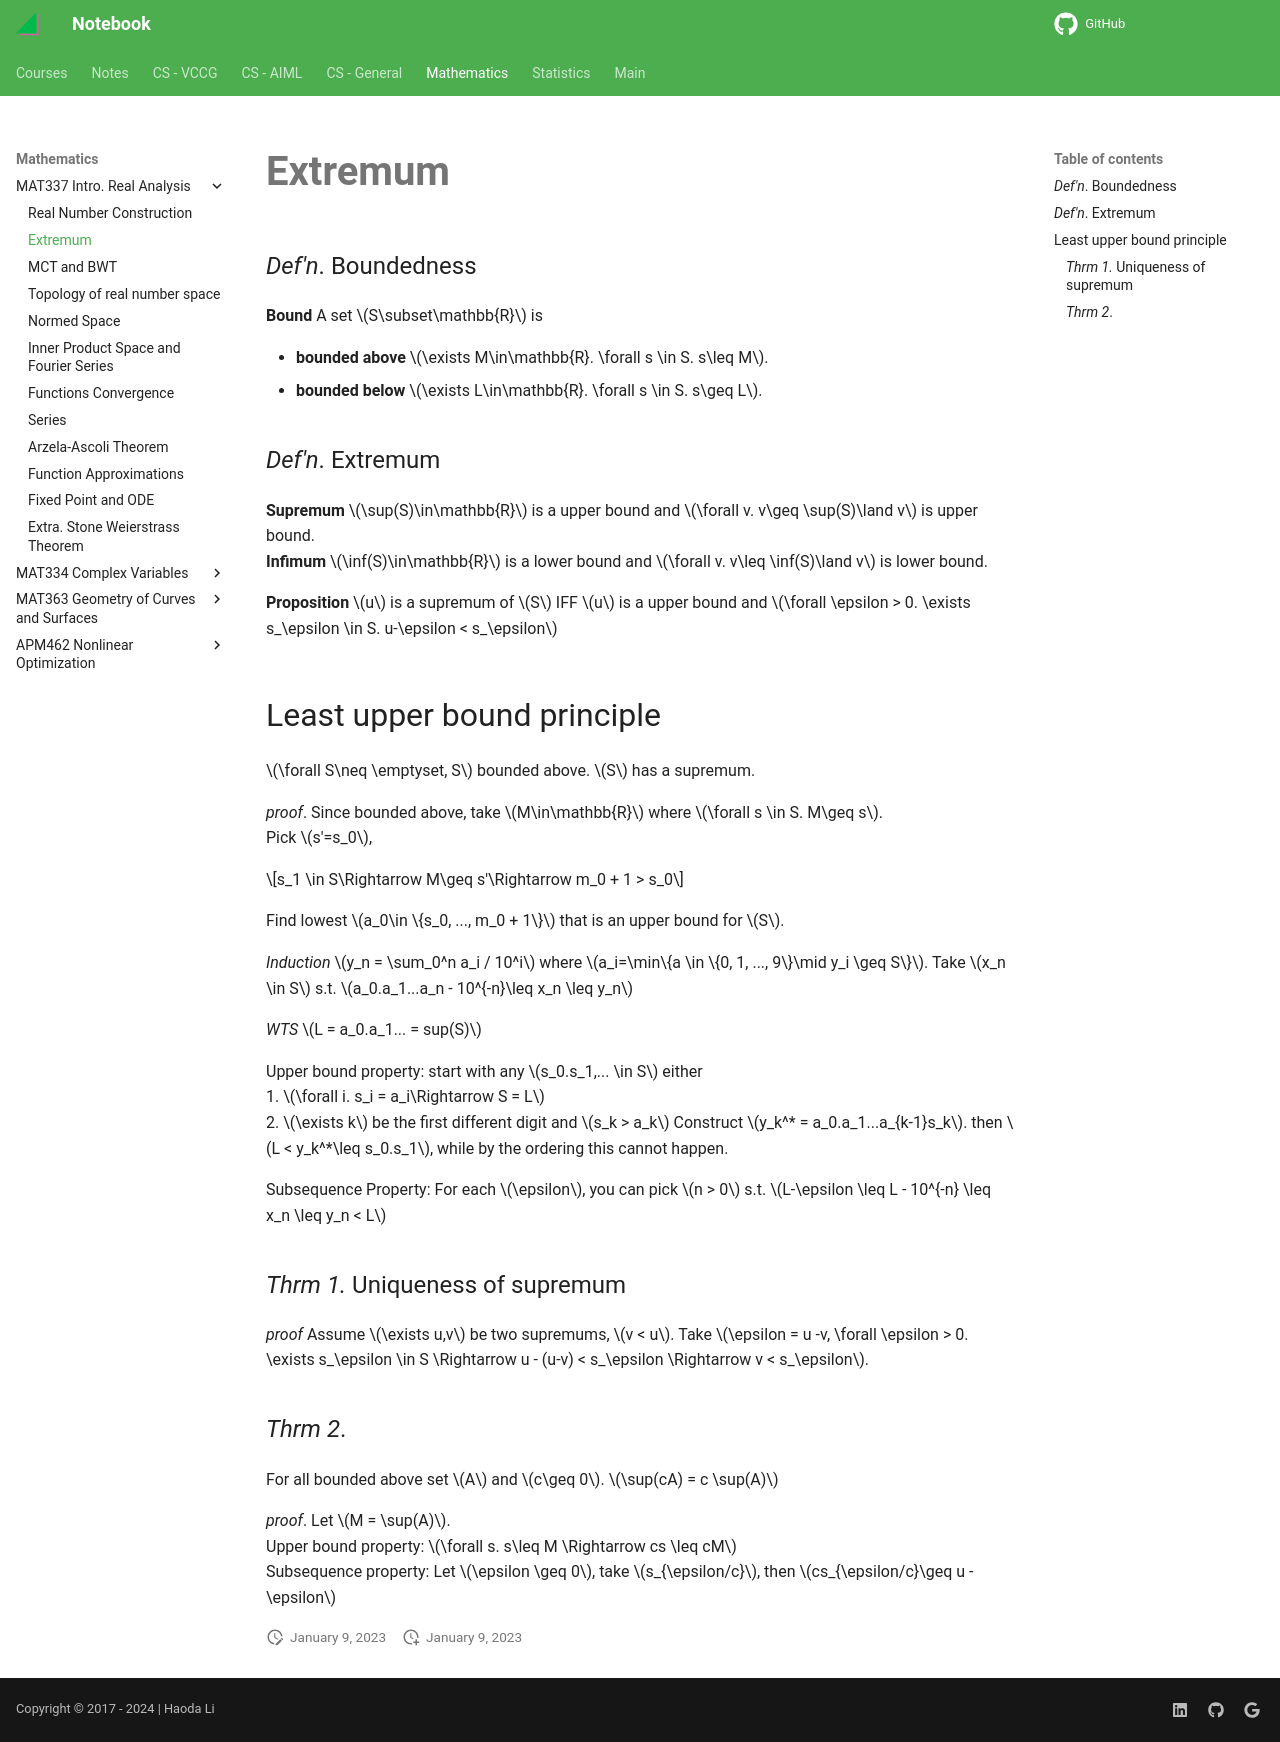

repository: haoda-li/notebook · page: math/mat337/extremum.html · generator: mkdocs

# Extremum

### _Def'n_. Boundedness
__Bound__  A set $S\subset\mathbb{R}$ is  

- __bounded above__ $\exists M\in\mathbb{R}. \forall s \in S. s\leq M$.  
- __bounded below__ $\exists L\in\mathbb{R}. \forall s \in S. s\geq L$.

### _Def'n_. Extremum
__Supremum__ $\sup(S)\in\mathbb{R}$ is a upper bound and $\forall v. v\geq \sup(S)\land v$ is upper bound.  
__Infimum__ $\inf(S)\in\mathbb{R}$ is a lower bound and $\forall v. v\leq \inf(S)\land v$ is lower bound. 

__Proposition__ $u$ is a supremum of $S$ IFF $u$ is a upper bound and $\forall \epsilon > 0. \exists s_\epsilon \in S. u-\epsilon < s_\epsilon$

##  Least upper bound principle
$\forall S\neq \emptyset, S$ bounded above. $S$ has a supremum.  

_proof_.  Since bounded above, take $M\in\mathbb{R}$ where $\forall s \in S. M\geq s$.   
Pick $s'=s_0$,

$$s_1 \in S\Rightarrow M\geq s'\Rightarrow m_0 + 1 > s_0$$

Find lowest $a_0\in \{s_0, ..., m_0 + 1\}$ that is an upper bound for $S$.  

_Induction_ $y_n = \sum_0^n a_i / 10^i$ where $a_i=\min\{a \in \{0, 1, ..., 9\}\mid y_i \geq S\}$. Take $x_n \in S$ s.t. $a_0.a_1...a_n - 10^{-n}\leq x_n \leq y_n$

_WTS_ $L = a_0.a_1... = sup(S)$  

Upper bound property: start with any $s_0.s_1,... \in S$ either  
1. $\forall i. s_i = a_i\Rightarrow S = L$  
2. $\exists k$ be the first different digit and $s_k > a_k$
Construct $y_k^* = a_0.a_1...a_{k-1}s_k$. then $L < y_k^*\leq s_0.s_1$, while by the ordering this cannot happen. 

Subsequence Property: For each $\epsilon$, you can pick $n > 0$ s.t. $L-\epsilon \leq L - 10^{-n} \leq x_n \leq y_n < L$






### _Thrm 1._ Uniqueness of supremum

_proof_ Assume $\exists u,v$ be two supremums, $v < u$. Take $\epsilon = u -v, \forall \epsilon > 0. \exists s_\epsilon \in S \Rightarrow u - (u-v) < s_\epsilon \Rightarrow v < s_\epsilon$. 

### _Thrm 2_. 
For all bounded above set $A$ and $c\geq 0$. $\sup(cA) = c \sup(A)$  

_proof_. Let $M = \sup(A)$.  
Upper bound property: $\forall s. s\leq M \Rightarrow cs \leq cM$  
Subsequence property: Let $\epsilon \geq 0$, take $s_{\epsilon/c}$, then $cs_{\epsilon/c}\geq u - \epsilon$
